Run: headless pygame with SDL's dummy video driver; simulated clock (each Clock.tick advances the game by its frame time, no real sleeping); random seed 0; keys injected as events and as key.get_pressed() state; no mouse input; restart key C tapped at the start of phases 3 and 4.
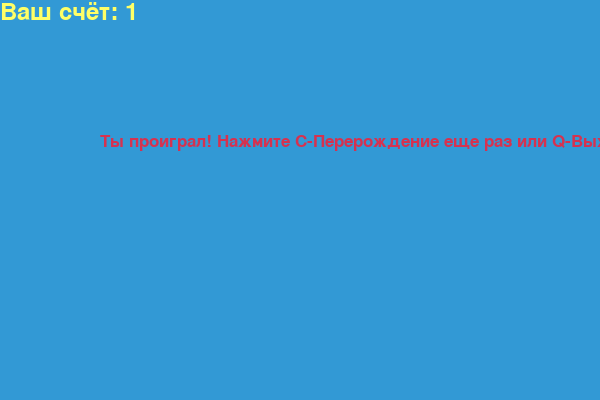
Frame 1 of 4 · flips 1–60 · no input
Frame 2 of 4 · flips 61–180 · tapped SPACE, RETURN · held RIGHT (→), D · screen unchanged from frame 1, image omitted
Frame 3 of 4 · flips 181–300 · tapped C · held DOWN (↓), S · screen unchanged from frame 2, image omitted
Frame 4 of 4 · flips 301–420 · tapped C · held LEFT (←), A, UP (↑), W · screen unchanged from frame 3, image omitted

The pygame program that drew these frames:

import pygame
import time
import random

pygame.init()

# Установить цветовые переменные, используя значения RGB
white = (255, 255, 255)
yellow = (255, 255, 102)
black = (0, 0, 0)
red = (213, 50, 80)
green = (0, 255, 0)
blue = (50, 153, 213)

# Установка размера дисплея
dis_width = 600
dis_height = 400

# Создание окна отображения игры и установка заголовока
dis = pygame.display.set_mode((dis_width, dis_height))
pygame.display.set_caption('ЛАБ8 и СРС')

# Установка игровых часов
clock = pygame.time.Clock()

# Установка размера каждого змеиного блока и скорости движения змеи
snake_block = 10
snake_speed = 15

# Установка стиля шрифта для отображения результатов и сообщения об окончании игры
font_style = pygame.font.SysFont("bahnschrift", 25)
score_font = pygame.font.SysFont("comicsansms", 35)

# Функция для отображения оценки
def Your_score(score):
    value = score_font.render("Ваш счёт: " + str(score), True, yellow)
    dis.blit(value, [0, 0])

# Функция для рисования змеи
def our_snake(snake_block, snake_list):
    for x in snake_list:
        pygame.draw.rect(dis, black, [x[0], x[1], snake_block, snake_block])

# Функция для отображения сообщения об окончании игры
def message(msg, color):
    mesg = font_style.render(msg, True, color)
    dis.blit(mesg, [dis_width / 6, dis_height / 3])

# Основная функция игрового цикла
def gameLoop():
    # Установка флага game over и game close False
    game_over = False
    game_close = False

    # Установка начального положения головы змеи в центре дисплея
    x1 = dis_width / 2
    y1 = dis_height / 2

    # Установка начального положения изменение головы змеи на 0
    x1_change = 0
    y1_change = 0

    # Создание пустого списка для хранения координат блоков змеи
    snake_List = []
    # Установка начальной длины змеи равной 1 блоку
    Length_of_snake = 2

    # Произвольная установка положения ягоды на дисплее
    foodx = round(random.randrange(0, dis_width - snake_block) / 10.0) * 10.0
    foody = round(random.randrange(0, dis_height - snake_block) / 10.0) * 10.0

    # Основной игровой цикл
    while not game_over:

        # Если флаг "game_close" имеет значение True, отобразите сообщение "игра окончена" и счет и разрешите игроку играть снова или выйти из игры
        while game_close == True:
            dis.fill(blue)
            message("Ты проиграл! Нажмите C-Перерождение еще раз или Q-Выход", red)
            Your_score(Length_of_snake - 1)
            pygame.display.update()

            for event in pygame.event.get():
                if event.type == pygame.KEYDOWN:
                    if event.key == pygame.K_q:
                        game_over = True
                        game_close = False
                    if event.key == pygame.K_c:
                        gameLoop()

        # Обработка события (ввод с клавиатуры, закрытие окна)
        for event in pygame.event.get():
            if event.type == pygame.QUIT:
                game_over = True
            if event.type == pygame.KEYDOWN:
                if event.key == pygame.K_LEFT:
                    x1_change = -snake_block
                    y1_change = 0
                elif event.key == pygame.K_RIGHT:
                    x1_change = snake_block
                    y1_change = 0
                elif event.key == pygame.K_UP:
                    y1_change = -snake_block
                    x1_change = 0
                elif event.key == pygame.K_DOWN:
                    y1_change = snake_block
                    x1_change = 0

        if x1 >= dis_width or x1 < 0 or y1 >= dis_height or y1 < 0:
            game_close = True
        x1 += x1_change
        y1 += y1_change
        dis.fill(blue)
        pygame.draw.rect(dis, green, [foodx, foody, snake_block, snake_block])
        snake_Head = []
        snake_Head.append(x1)
        snake_Head.append(y1)
        snake_List.append(snake_Head)
        if len(snake_List) > Length_of_snake:
            del snake_List[0]

        # Проверка не сталкивается ли змея сама с собой
        for x in snake_List[:-1]:
            if x == snake_Head:
                game_close = True

        # Рисование змеи
        our_snake(snake_block, snake_List)

        # Показать счет
        Your_score(Length_of_snake - 1)

        # Обновите дисплей
        pygame.display.update()

        # Если змея съест еду то создаётся новая и увеличивается длина змеи
        if x1 == foodx and y1 == foody:
            foodx = round(random.randrange(0, dis_width - snake_block) / 10.0) * 10.0
            foody = round(random.randrange(0, dis_height - snake_block) / 10.0) * 10.0
            Length_of_snake += 1

        # Контроль скорости змеи
        clock.tick(snake_speed)

    pygame.quit()
    quit()


gameLoop()
